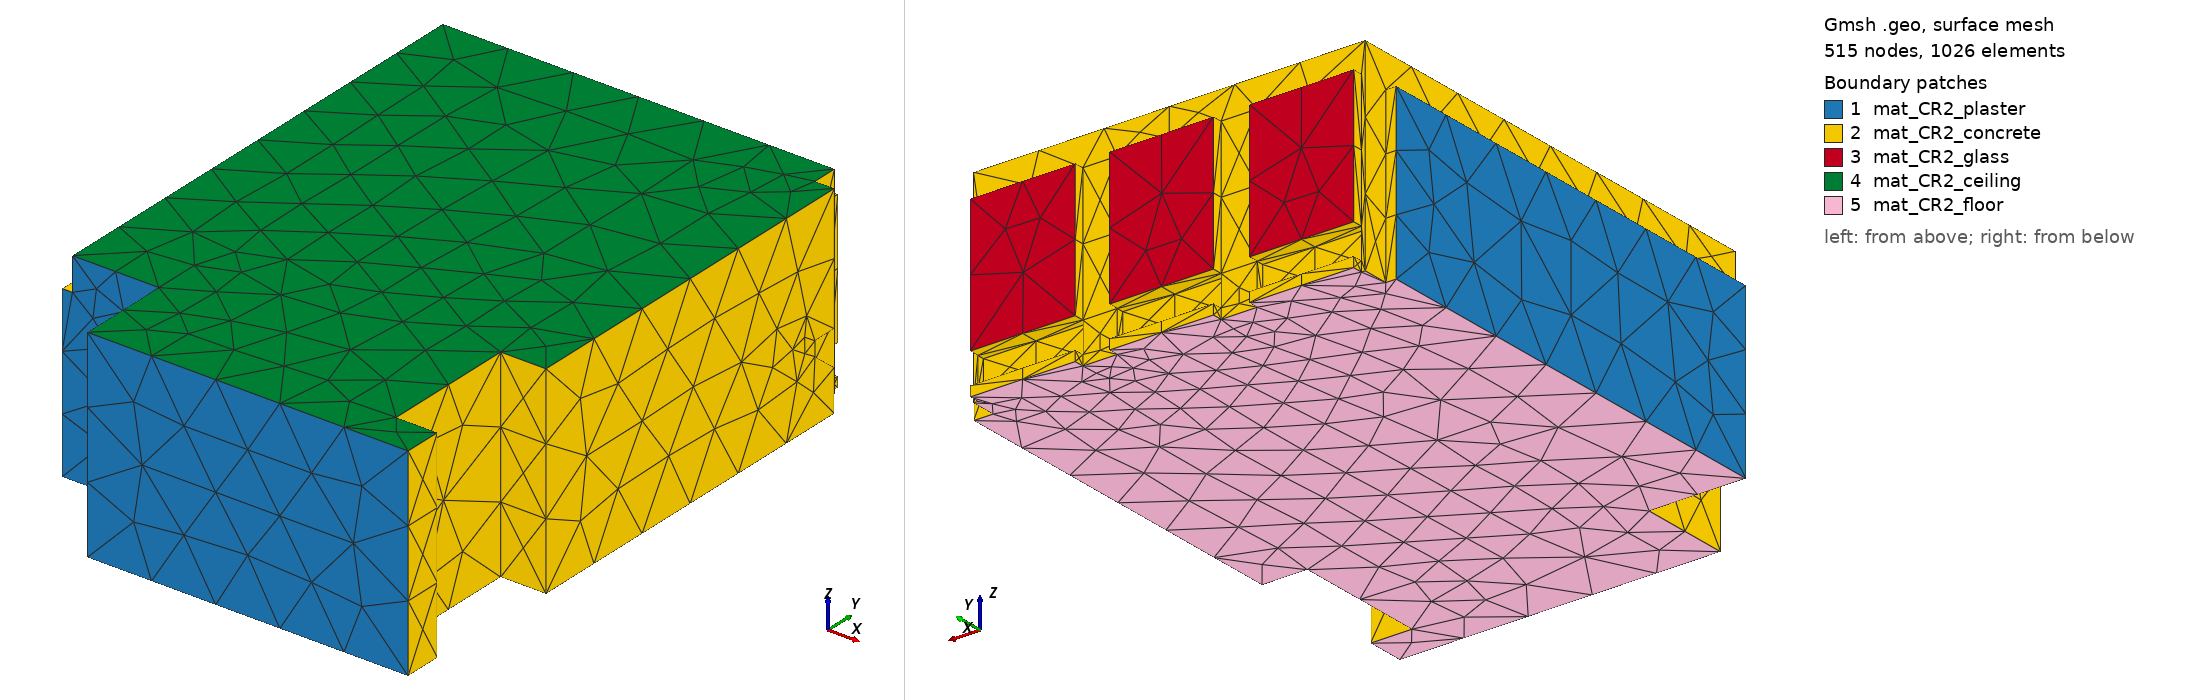

Gmsh geometry script, surface-meshed: 515 nodes, 1026 surface elements. Boundary patches (legend numbers): 1 mat_CR2_plaster, 2 mat_CR2_concrete, 3 mat_CR2_glass, 4 mat_CR2_ceiling, 5 mat_CR2_floor. Left view from above one corner, right view from below the opposite corner. Legend entries are the model's physical surfaces. The drawing asked Gmsh for element sizes between 1% and 20% of the model's largest extent; the script's own settings can give other sizes.

=== BRAS.geo (drawn) ===
Point(1) = { 0.0, 1.364, 0.0, 1.0 };
Point(2) = { 0.0, 8.04, 0.0, 1.0 };
Point(3) = { 0.0, 8.04, 2.5, 1.0 };
Point(4) = { 0.0, 1.364, 2.5, 1.0 };
Point(5) = { 0.152, 8.04, 2.5, 1.0 };
Point(6) = { 0.152, 1.364, 2.5, 1.0 };
Point(7) = { 0.152, 8.04, 0.0, 1.0 };
Point(8) = { 1.739, 8.327, 0.595, 1.0 };
Point(9) = { 1.739, 8.327, 0.15, 1.0 };
Point(10) = { 1.739, 8.434, 0.15, 1.0 };
Point(11) = { 1.739, 8.434, 0.595, 1.0 };
Point(12) = { 1.42, 0.0, 0.0, 1.0 };
Point(13) = { 1.42, 0.0, 2.988, 1.0 };
Point(14) = { 6.13, 0.0, 2.988, 1.0 };
Point(15) = { 6.13, 0.0, 0.0, 1.0 };
Point(16) = { 6.13, 0.56, 2.988, 1.0 };
Point(17) = { 5.525, 0.56, 2.988, 1.0 };
Point(18) = { 5.525, 0.56, 0.0, 1.0 };
Point(19) = { 6.13, 0.56, 0.0, 1.0 };
Point(20) = { 0.207, 8.434, 2.568, 1.0 };
Point(21) = { 0.207, 8.434, 0.595, 1.0 };
Point(22) = { 0.207, 8.582, 0.595, 1.0 };
Point(23) = { 0.207, 8.582, 2.568, 1.0 };
Point(24) = { 0.207, 8.327, 0.595, 1.0 };
Point(25) = { 0.207, 8.327, 0.15, 1.0 };
Point(26) = { 0.207, 8.582, 0.0, 1.0 };
Point(27) = { 0.207, 8.582, 0.15, 1.0 };
Point(28) = { 0.207, 8.434, 0.15, 1.0 };
Point(29) = { 0.207, 8.434, 0.0, 1.0 };
Point(30) = { 0.152, 8.434, 0.0, 1.0 };
Point(31) = { 0.152, 8.434, 2.988, 1.0 };
Point(32) = { 0.152, 1.364, 2.988, 1.0 };
Point(33) = { 1.739, 8.582, 2.568, 1.0 };
Point(34) = { 1.739, 8.434, 2.568, 1.0 };
Point(35) = { 1.739, 8.582, 0.15, 1.0 };
Point(36) = { 1.739, 8.582, 0.0, 1.0 };
Point(37) = { 1.42, 1.364, 2.988, 1.0 };
Point(38) = { 1.42, 1.364, 0.0, 1.0 };
Point(39) = { 1.739, 8.582, 0.595, 1.0 };
Point(40) = { 1.739, 8.434, 0.0, 1.0 };
Point(41) = { 2.267, 8.434, 2.568, 1.0 };
Point(42) = { 2.267, 8.582, 2.568, 1.0 };
Point(43) = { 3.794, 8.582, 2.568, 1.0 };
Point(44) = { 3.794, 8.434, 2.568, 1.0 };
Point(45) = { 2.267, 8.434, 0.595, 1.0 };
Point(46) = { 2.267, 8.582, 0.595, 1.0 };
Point(47) = { 3.794, 8.327, 0.595, 1.0 };
Point(48) = { 3.794, 8.434, 0.595, 1.0 };
Point(49) = { 3.794, 8.582, 0.595, 1.0 };
Point(50) = { 2.267, 8.327, 0.595, 1.0 };
Point(51) = { 2.267, 8.434, 0.15, 1.0 };
Point(52) = { 2.267, 8.327, 0.15, 1.0 };
Point(53) = { 3.794, 8.327, 0.15, 1.0 };
Point(54) = { 3.794, 8.582, 0.15, 1.0 };
Point(55) = { 3.794, 8.434, 0.15, 1.0 };
Point(56) = { 2.267, 8.582, 0.15, 1.0 };
Point(57) = { 5.905, 8.06, 0.0, 1.0 };
Point(58) = { 5.905, 8.06, 0.61, 1.0 };
Point(59) = { 5.905, 7.69, 0.916, 1.0 };
Point(60) = { 5.905, 7.69, 1.126, 1.0 };
Point(61) = { 5.905, 8.06, 1.126, 1.0 };
Point(62) = { 5.905, 8.06, 2.988, 1.0 };
Point(63) = { 5.905, 8.434, 2.988, 1.0 };
Point(64) = { 5.905, 8.434, 0.0, 1.0 };
Point(65) = { 3.794, 8.582, 0.0, 1.0 };
Point(66) = { 3.794, 8.434, 0.0, 1.0 };
Point(67) = { 2.267, 8.434, 0.0, 1.0 };
Point(68) = { 2.267, 8.582, 0.0, 1.0 };
Point(69) = { 5.525, 2.554, 2.988, 1.0 };
Point(70) = { 5.525, 2.554, 0.0, 1.0 };
Point(71) = { 4.297, 8.327, 0.595, 1.0 };
Point(72) = { 5.84, 8.327, 0.595, 1.0 };
Point(73) = { 5.84, 8.434, 0.595, 1.0 };
Point(74) = { 5.84, 8.582, 0.595, 1.0 };
Point(75) = { 4.297, 8.582, 0.595, 1.0 };
Point(76) = { 4.297, 8.434, 0.595, 1.0 };
Point(77) = { 5.84, 8.434, 2.568, 1.0 };
Point(78) = { 5.84, 8.582, 2.568, 1.0 };
Point(79) = { 6.19, 2.554, 2.988, 1.0 };
Point(80) = { 6.19, 8.06, 2.988, 1.0 };
Point(81) = { 6.19, 8.06, 1.126, 1.0 };
Point(82) = { 6.19, 7.69, 1.126, 1.0 };
Point(83) = { 6.19, 7.69, 0.916, 1.0 };
Point(84) = { 6.19, 8.06, 0.61, 1.0 };
Point(85) = { 6.19, 8.06, 0.0, 1.0 };
Point(86) = { 6.19, 2.554, 0.0, 1.0 };
Point(87) = { 5.84, 8.434, 0.15, 1.0 };
Point(88) = { 5.84, 8.327, 0.15, 1.0 };
Point(89) = { 4.297, 8.327, 0.15, 1.0 };
Point(90) = { 4.297, 8.434, 0.15, 1.0 };
Point(91) = { 4.297, 8.582, 0.15, 1.0 };
Point(92) = { 5.84, 8.582, 0.15, 1.0 };
Point(93) = { 4.297, 8.582, 2.568, 1.0 };
Point(94) = { 4.297, 8.434, 2.568, 1.0 };
Point(95) = { 4.297, 8.582, 0.0, 1.0 };
Point(96) = { 5.84, 8.582, 0.0, 1.0 };
Point(97) = { 5.84, 8.434, 0.0, 1.0 };
Point(98) = { 4.297, 8.434, 0.0, 1.0 };
Line(1) = { 1, 2 };
Line(2) = { 2, 3 };
Line(3) = { 3, 4 };
Line(4) = { 1, 4 };
Line(5) = { 3, 5 };
Line(6) = { 5, 6 };
Line(7) = { 4, 6 };
Line(8) = { 2, 7 };
Line(9) = { 5, 7 };
Line(10) = { 8, 9 };
Line(11) = { 9, 10 };
Line(12) = { 10, 11 };
Line(13) = { 8, 11 };
Line(14) = { 12, 13 };
Line(15) = { 13, 14 };
Line(16) = { 14, 15 };
Line(17) = { 12, 15 };
Line(18) = { 16, 17 };
Line(19) = { 17, 18 };
Line(20) = { 18, 19 };
Line(21) = { 16, 19 };
Line(22) = { 20, 21 };
Line(23) = { 21, 22 };
Line(24) = { 22, 23 };
Line(25) = { 20, 23 };
Line(26) = { 24, 25 };
Line(27) = { 9, 25 };
Line(28) = { 8, 24 };
Line(29) = { 26, 27 };
Line(30) = { 27, 28 };
Line(31) = { 28, 29 };
Line(32) = { 26, 29 };
Line(33) = { 7, 30 };
Line(34) = { 30, 31 };
Line(35) = { 31, 32 };
Line(36) = { 6, 32 };
Line(37) = { 33, 34 };
Line(38) = { 20, 34 };
Line(39) = { 23, 33 };
Line(40) = { 27, 35 };
Line(41) = { 26, 36 };
Line(42) = { 35, 36 };
Line(43) = { 10, 35 };
Line(44) = { 25, 28 };
Line(45) = { 14, 16 };
Line(46) = { 15, 19 };
Line(47) = { 13, 37 };
Line(48) = { 12, 38 };
Line(49) = { 37, 38 };
Line(50) = { 32, 37 };
Line(51) = { 1, 38 };
Line(52) = { 11, 39 };
Line(53) = { 22, 39 };
Line(54) = { 21, 24 };
Line(55) = { 33, 39 };
Line(56) = { 21, 28 };
Line(57) = { 11, 34 };
Line(58) = { 10, 40 };
Line(59) = { 36, 40 };
Line(60) = { 41, 42 };
Line(61) = { 42, 43 };
Line(62) = { 43, 44 };
Line(63) = { 41, 44 };
Line(64) = { 45, 46 };
Line(65) = { 42, 46 };
Line(66) = { 41, 45 };
Line(67) = { 47, 48 };
Line(68) = { 48, 49 };
Line(69) = { 46, 49 };
Line(70) = { 45, 50 };
Line(71) = { 47, 50 };
Line(72) = { 44, 48 };
Line(73) = { 43, 49 };
Line(74) = { 51, 52 };
Line(75) = { 50, 52 };
Line(76) = { 45, 51 };
Line(77) = { 52, 53 };
Line(78) = { 47, 53 };
Line(79) = { 54, 55 };
Line(80) = { 53, 55 };
Line(81) = { 51, 56 };
Line(82) = { 54, 56 };
Line(83) = { 57, 58 };
Line(84) = { 58, 59 };
Line(85) = { 59, 60 };
Line(86) = { 60, 61 };
Line(87) = { 61, 62 };
Line(88) = { 62, 63 };
Line(89) = { 63, 64 };
Line(90) = { 57, 64 };
Line(91) = { 65, 66 };
Line(92) = { 55, 66 };
Line(93) = { 54, 65 };
Line(94) = { 67, 68 };
Line(95) = { 56, 68 };
Line(96) = { 51, 67 };
Line(97) = { 17, 69 };
Line(98) = { 69, 70 };
Line(99) = { 18, 70 };
Line(100) = { 71, 72 };
Line(101) = { 72, 73 };
Line(102) = { 73, 74 };
Line(103) = { 74, 75 };
Line(104) = { 75, 76 };
Line(105) = { 71, 76 };
Line(106) = { 77, 78 };
Line(107) = { 74, 78 };
Line(108) = { 73, 77 };
Line(109) = { 79, 80 };
Line(110) = { 80, 81 };
Line(111) = { 81, 82 };
Line(112) = { 82, 83 };
Line(113) = { 83, 84 };
Line(114) = { 84, 85 };
Line(115) = { 85, 86 };
Line(116) = { 79, 86 };
Line(117) = { 69, 79 };
Line(118) = { 70, 86 };
Line(119) = { 73, 87 };
Line(120) = { 72, 88 };
Line(121) = { 87, 88 };
Line(122) = { 88, 89 };
Line(123) = { 89, 90 };
Line(124) = { 90, 91 };
Line(125) = { 91, 92 };
Line(126) = { 87, 92 };
Line(127) = { 78, 93 };
Line(128) = { 77, 94 };
Line(129) = { 93, 94 };
Line(130) = { 71, 89 };
Line(131) = { 76, 90 };
Line(132) = { 75, 93 };
Line(133) = { 95, 96 };
Line(134) = { 92, 96 };
Line(135) = { 91, 95 };
Line(136) = { 57, 85 };
Line(137) = { 58, 84 };
Line(138) = { 87, 97 };
Line(139) = { 96, 97 };
Line(140) = { 60, 82 };
Line(141) = { 61, 81 };
Line(142) = { 76, 94 };
Line(143) = { 64, 97 };
Line(144) = { 31, 63 };
Line(145) = { 29, 30 };
Line(146) = { 40, 67 };
Line(147) = { 48, 55 };
Line(148) = { 66, 98 };
Line(149) = { 90, 98 };
Line(150) = { 65, 68 };
Line(151) = { 62, 80 };
Line(152) = { 95, 98 };
Line(153) = { 59, 83 };
Line Loop(1) = { 1, 2, 3, -4 };
Line Loop(2) = { 5, 6, -7, -3 };
Line Loop(3) = { 8, -9, -5, -2 };
Line Loop(4) = { 10, 11, 12, -13 };
Line Loop(5) = { 14, 15, 16, -17 };
Line Loop(6) = { 18, 19, 20, -21 };
Line Loop(7) = { 22, 23, 24, -25 };
Line Loop(8) = { 26, -27, -10, 28 };
Line Loop(9) = { 29, 30, 31, -32 };
Line Loop(10) = { 33, 34, 35, -36, -6, 9 };
Line Loop(11) = { 37, -38, 25, 39 };
Line Loop(12) = { -40, -29, 41, -42 };
Line Loop(13) = { 40, -43, -11, 27, 44, -30 };
Line Loop(14) = { 45, 21, -46, -16 };
Line Loop(15) = { -47, -14, 48, -49 };
Line Loop(16) = { 4, 7, 36, 50, 49, -51 };
Line Loop(17) = { 13, 52, -53, -23, 54, -28 };
Line Loop(18) = { 53, -55, -39, -24 };
Line Loop(19) = { -26, -54, 56, -44 };
Line Loop(20) = { 57, -37, 55, -52 };
Line Loop(21) = { -58, 43, 42, 59 };
Line Loop(22) = { 60, 61, 62, -63 };
Line Loop(23) = { 64, -65, -60, 66 };
Line Loop(24) = { 67, 68, -69, -64, 70, -71 };
Line Loop(25) = { -68, -72, -62, 73 };
Line Loop(26) = { 69, -73, -61, 65 };
Line Loop(27) = { 74, -75, -70, 76 };
Line Loop(28) = { 77, -78, 71, 75 };
Line Loop(29) = { 79, -80, -77, -74, 81, -82 };
Line Loop(30) = { 83, 84, 85, 86, 87, 88, 89, -90 };
Line Loop(31) = { 91, -92, -79, 93 };
Line Loop(32) = { 94, -95, -81, 96 };
Line Loop(33) = { 97, 98, -99, -19 };
Line Loop(34) = { 100, 101, 102, 103, 104, -105 };
Line Loop(35) = { 106, -107, -102, 108 };
Line Loop(36) = { 109, 110, 111, 112, 113, 114, 115, -116 };
Line Loop(37) = { 117, 116, -118, -98 };
Line Loop(38) = { -119, -101, 120, -121 };
Line Loop(39) = { 122, 123, 124, 125, -126, 121 };
Line Loop(40) = { -127, -106, 128, -129 };
Line Loop(41) = { -123, -130, 105, 131 };
Line Loop(42) = { 127, -132, -103, 107 };
Line Loop(43) = { -122, -120, -100, 130 };
Line Loop(44) = { 133, -134, -125, 135 };
Line Loop(45) = { 136, -114, -137, -83 };
Line Loop(46) = { -138, 126, 134, 139 };
Line Loop(47) = { 140, -111, -141, -86 };
Line Loop(48) = { 142, -128, -108, 119, 138, -143, -89, -144, -34, -145, -31, -56, -22, 38, -57, -12, 58, 146, -96, -76, -66, 63, 72, 147, 92, 148, -149, -131 };
Line Loop(49) = { -150, -93, 82, 95 };
Line Loop(50) = { -117, -97, -18, -45, -15, 47, -50, -35, 144, -88, 151, -109 };
Line Loop(51) = { -152, -135, -124, 149 };
Line Loop(52) = { 153, -112, -140, -85 };
Line Loop(53) = { 141, -110, -151, -87 };
Line Loop(54) = { -147, -67, 78, 80 };
Line Loop(55) = { 137, -113, -153, -84 };
Line Loop(56) = { 129, -142, -104, 132 };
Line Loop(57) = { 99, 118, -115, -136, 90, 143, -139, -133, 152, -148, -91, 150, -94, -146, -59, -41, 32, 145, -33, -8, -1, 51, -48, 17, 46, -20 };
Plane Surface(1) = { 1 };
Plane Surface(2) = { 2 };
Plane Surface(3) = { 3 };
Plane Surface(4) = { 4 };
Plane Surface(5) = { 5 };
Plane Surface(6) = { 6 };
Plane Surface(7) = { 7 };
Plane Surface(8) = { 8 };
Plane Surface(9) = { 9 };
Plane Surface(10) = { 10 };
Plane Surface(11) = { 11 };
Plane Surface(12) = { 12 };
Plane Surface(13) = { 13 };
Plane Surface(14) = { 14 };
Plane Surface(15) = { 15 };
Plane Surface(16) = { 16 };
Plane Surface(17) = { 17 };
Plane Surface(18) = { 18 };
Plane Surface(19) = { 19 };
Plane Surface(20) = { 20 };
Plane Surface(21) = { 21 };
Plane Surface(22) = { 22 };
Plane Surface(23) = { 23 };
Plane Surface(24) = { 24 };
Plane Surface(25) = { 25 };
Plane Surface(26) = { 26 };
Plane Surface(27) = { 27 };
Plane Surface(28) = { 28 };
Plane Surface(29) = { 29 };
Plane Surface(30) = { 30 };
Plane Surface(31) = { 31 };
Plane Surface(32) = { 32 };
Plane Surface(33) = { 33 };
Plane Surface(34) = { 34 };
Plane Surface(35) = { 35 };
Plane Surface(36) = { 36 };
Plane Surface(37) = { 37 };
Plane Surface(38) = { 38 };
Plane Surface(39) = { 39 };
Plane Surface(40) = { 40 };
Plane Surface(41) = { 41 };
Plane Surface(42) = { 42 };
Plane Surface(43) = { 43 };
Plane Surface(44) = { 44 };
Plane Surface(45) = { 45 };
Plane Surface(46) = { 46 };
Plane Surface(47) = { 47 };
Plane Surface(48) = { 48 };
Plane Surface(49) = { 49 };
Plane Surface(50) = { 50 };
Plane Surface(51) = { 51 };
Plane Surface(52) = { 52 };
Plane Surface(53) = { 53 };
Plane Surface(54) = { 54 };
Plane Surface(55) = { 55 };
Plane Surface(56) = { 56 };
Plane Surface(57) = { 57 };
Surface Loop(1) = { 1, 2, 3, 4, 5, 6, 7, 8, 9, 10, 11, 12, 13, 14, 15, 16, 17, 18, 19, 20, 21, 22, 23, 24, 25, 26, 27, 28, 29, 30, 31, 32, 33, 34, 35, 36, 37, 38, 39, 40, 41, 42, 43, 44, 45, 46, 47, 48, 49, 50, 51, 52, 53, 54, 55, 56, 57 };
Physical Surface("mat_CR2_plaster") = { 1, 5, 16 };
Physical Surface("mat_CR2_concrete") = { 2, 3, 4, 6, 7, 8, 9, 10, 11, 12, 13, 14, 15, 17, 19, 20, 21, 22, 23, 24, 25, 27, 28, 29, 30, 31, 32, 33, 34, 35, 36, 37, 38, 39, 40, 41, 43, 44, 45, 46, 47, 48, 49, 51, 52, 53, 54, 55, 56 };
Physical Surface("mat_CR2_glass") = { 18, 26, 42 };
Physical Surface("mat_CR2_ceiling") = { 50 };
Physical Surface("mat_CR2_floor") = { 57 };
Volume( 1 ) = { 1 };
Physical Volume("BRASCR2simple") = { 1 };
Physical Line ("default") = {1, 2, 3, 4, 5, 6, 7, 8, 9, 10, 11, 12, 13, 14, 15, 16, 17, 18, 19, 20, 21, 22, 23, 24, 25, 26, 27, 28, 29, 30, 31, 32, 33, 34, 35, 36, 37, 38, 39, 40, 41, 42, 43, 44, 45, 46, 47, 48, 49, 50, 51, 52, 53, 54, 55, 56, 57, 58, 59, 60, 61, 62, 63, 64, 65, 66, 67, 68, 69, 70, 71, 72, 73, 74, 75, 76, 77, 78, 79, 80, 81, 82, 83, 84, 85, 86, 87, 88, 89, 90, 91, 92, 93, 94, 95, 96, 97, 98, 99, 100, 101, 102, 103, 104, 105, 106, 107, 108, 109, 110, 111, 112, 113, 114, 115, 116, 117, 118, 119, 120, 121, 122, 123, 124, 125, 126, 127, 128, 129, 130, 131, 132, 133, 134, 135, 136, 137, 138, 139, 140, 141, 142, 143, 144, 145, 146, 147, 148, 149, 150, 151, 152, 153};
Mesh.Algorithm = 6;
Mesh.Algorithm3D = 1; // Delaunay3D, works for boundary layer insertion.
Mesh.Optimize = 1; // Gmsh smoother, works with boundary layers (netgen version does not).
Mesh.CharacteristicLengthFromPoints = 1;
// Recombine Surface "*";

//+
Physical Surface("mat_CR2_ceiling", 4) += {50};
